Run: headless pygame with SDL's dummy video driver; simulated clock (each Clock.tick advances the game by its frame time, no real sleeping); random seed 0; keys injected as events and as key.get_pressed() state; no mouse input.
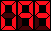
Frame 1 of 4 · flips 1–60 · no input
Frame 2 of 4 · flips 61–180 · tapped SPACE, RETURN · held RIGHT (→), D · screen unchanged from frame 1, image omitted
Frame 3 of 4 · flips 181–300 · held DOWN (↓), S · screen unchanged from frame 2, image omitted
Frame 4 of 4 · flips 301–420 · held LEFT (←), A, UP (↑), W · screen unchanged from frame 3, image omitted

The pygame program that drew these frames:

import pygame


class Segment(pygame.sprite.Sprite):

    def __init__(self, pointlist, xy):
        pygame.sprite.Sprite.__init__(self)
        self.WHITE = (255, 255, 255)
        self.pointlist = pointlist
        self.image = pygame.Surface((13, 13))
        self.image.fill(self.WHITE)
        self.shape = pygame.draw.polygon(self.image, (0, 0, 0), self.pointlist, 0)
        self.image.set_colorkey(self.WHITE)
        self.rect = self.image.get_rect()
        self.rect.x, self.rect.y = xy

    def turn_on(self):
        self.shape = pygame.draw.polygon(self.image, (252, 13, 27), self.pointlist, 0)

    def turn_off(self):
        self.shape = pygame.draw.polygon(self.image, (66, 2, 6), self.pointlist, 0)


class SingleFace(pygame.sprite.Sprite):

    def __init__(self, xy, ident):
        pygame.sprite.Sprite.__init__(self)
        self.ID = ident
        self.image = pygame.Surface((17, 31))
        self.image.fill((0, 0, 0))
        self.image.set_colorkey((0, 0, 0))
        self.rect = self.image.get_rect()
        self.rect.x, self.rect.y = xy
        self.pointlist_dict = {"left": [(0, 0), (3, 3), (3, 9), (0, 12), (0, 0)],
                               "right": [(0, 3), (3, 0), (3, 12), (0, 9), (0, 3)],
                               "top": [(0, 0), (12, 0), (9, 3), (3, 3), (0, 0)],
                               "bottom": [(3, 0), (9, 0), (12, 3), (0, 3), (3, 0)],
                               "middle": [(0, 2), (2, 0), (10, 0), (12, 2), (10, 4), (2, 4), (0, 2)]}
        self.segment_dict = {}
        self.segments = pygame.sprite.Group()
        self.init_segments()

    def display(self, number):
        # segments configured like so
        #   2
        # 1   3
        #   4
        # 5   7
        #   6

        if number not in ["1", "2", "3", "4", "5", "6", "7", "8", "9", "0"]:
            return
        elif number == "1":
            self.segment_dict.get("1").turn_off()
            self.segment_dict.get("2").turn_off()
            self.segment_dict.get("3").turn_on()
            self.segment_dict.get("4").turn_off()
            self.segment_dict.get("5").turn_off()
            self.segment_dict.get("6").turn_off()
            self.segment_dict.get("7").turn_on()
        elif number == "2":
            self.segment_dict.get("1").turn_off()
            self.segment_dict.get("2").turn_on()
            self.segment_dict.get("3").turn_on()
            self.segment_dict.get("4").turn_on()
            self.segment_dict.get("5").turn_on()
            self.segment_dict.get("6").turn_on()
            self.segment_dict.get("7").turn_off()
        elif number == "3":
            self.segment_dict.get("1").turn_off()
            self.segment_dict.get("2").turn_on()
            self.segment_dict.get("3").turn_on()
            self.segment_dict.get("4").turn_on()
            self.segment_dict.get("5").turn_off()
            self.segment_dict.get("6").turn_on()
            self.segment_dict.get("7").turn_on()
        elif number == "4":
            self.segment_dict.get("1").turn_on()
            self.segment_dict.get("2").turn_off()
            self.segment_dict.get("3").turn_on()
            self.segment_dict.get("4").turn_on()
            self.segment_dict.get("5").turn_off()
            self.segment_dict.get("6").turn_off()
            self.segment_dict.get("7").turn_on()
        elif number == "5":
            self.segment_dict.get("1").turn_on()
            self.segment_dict.get("2").turn_on()
            self.segment_dict.get("3").turn_off()
            self.segment_dict.get("4").turn_on()
            self.segment_dict.get("5").turn_off()
            self.segment_dict.get("6").turn_on()
            self.segment_dict.get("7").turn_on()
        elif number == "6":
            self.segment_dict.get("1").turn_on()
            self.segment_dict.get("2").turn_on()
            self.segment_dict.get("3").turn_off()
            self.segment_dict.get("4").turn_on()
            self.segment_dict.get("5").turn_on()
            self.segment_dict.get("6").turn_on()
            self.segment_dict.get("7").turn_on()
        elif number == "7":
            self.segment_dict.get("1").turn_off()
            self.segment_dict.get("2").turn_on()
            self.segment_dict.get("3").turn_on()
            self.segment_dict.get("4").turn_off()
            self.segment_dict.get("5").turn_off()
            self.segment_dict.get("6").turn_off()
            self.segment_dict.get("7").turn_on()
        elif number == "8":
            self.segment_dict.get("1").turn_on()
            self.segment_dict.get("2").turn_on()
            self.segment_dict.get("3").turn_on()
            self.segment_dict.get("4").turn_on()
            self.segment_dict.get("5").turn_on()
            self.segment_dict.get("6").turn_on()
            self.segment_dict.get("7").turn_on()
        elif number == "9":
            self.segment_dict.get("1").turn_on()
            self.segment_dict.get("2").turn_on()
            self.segment_dict.get("3").turn_on()
            self.segment_dict.get("4").turn_on()
            self.segment_dict.get("5").turn_off()
            self.segment_dict.get("6").turn_off()
            self.segment_dict.get("7").turn_on()
        elif number == "0":
            self.segment_dict.get("1").turn_on()
            self.segment_dict.get("2").turn_on()
            self.segment_dict.get("3").turn_on()
            self.segment_dict.get("4").turn_off()
            self.segment_dict.get("5").turn_on()
            self.segment_dict.get("6").turn_on()
            self.segment_dict.get("7").turn_on()

    def update(self, *args):
        pygame.sprite.Sprite.update(self)
        self.segments.draw(self.image)

    def init_segments(self):
        counter = 0
        segs = ["left", "top", "right", "middle", "left", "bottom", "right"]
        coordinates = [(1, 2), (2, 1), (12, 2), (2, 13), (1, 16), (2, 26), (12, 16)]

        for seg in segs:
            new_segment = Segment(self.pointlist_dict.get(seg), coordinates[counter])
            self.segment_dict[str(counter + 1)] = new_segment
            self.segments.add(new_segment)
            counter += 1


class WholeFace(pygame.sprite.Sprite):

    def __init__(self,  faces, xy, ident):
        pygame.sprite.Sprite.__init__(self)
        self.ID = ident
        self.faces = faces
        self.faces_width = 17
        self.image = pygame.Surface((self.faces_width * self.faces, 31))
        self.rect = self.image.get_rect()
        x, y = xy
        self.rect.x = x
        self.rect.y = y
        self.face_widgets = pygame.sprite.Group()
        self.build_faces()

    def display(self, number):
        number = str(number)
        number_len = len(number)

        # if there are not enough faces for the number, return
        if number_len > self.faces:
            return

        # below adds leading zeros
        elif number_len < self.faces:
            i = number_len
            while i < self.faces:
                number = f'0{number}'
                i += 1
            number_len = len(number)

        # displays the number
        while number_len > 0:
            for face in self.face_widgets:
                if face.ID == number_len:
                    face.display(number[number_len - 1])
            number_len -= 1

    def build_faces(self):
        for i in range(self.faces):
            new_face = SingleFace((self.faces_width * i, 0), i + 1)
            self.face_widgets.add(new_face)

    def update(self, *args):
        pygame.sprite.Sprite.update(self)
        self.face_widgets.draw(self.image)
        self.face_widgets.update()

    def draw(self, surface):
        surface_blit = surface.blit
        surface_blit(self.image, self.rect)


if __name__ == "__main__":
    pygame.init()

    def event_handler():
        for event in pygame.event.get():
            if event.type == pygame.QUIT or (
                    event.type == pygame.KEYDOWN and (
                    event.key == pygame.K_ESCAPE)):
                pygame.quit()
                quit()

    main_window_width = 51
    main_window_height = 31
    main_window = pygame.display.set_mode((main_window_width, main_window_height))
    # main_window.fill((0, 0, 0))
    pygame.display.set_caption("Timer Widget")

    # demo the widget
    whole_faces = pygame.sprite.Group()
    the_whole_face = WholeFace(3, (0, 0), "demo")
    whole_faces.add(the_whole_face)

    the_whole_face.display(99)

    while True:
        event_handler()
        pygame.display.update()

        whole_faces.draw(main_window)
        whole_faces.update()
